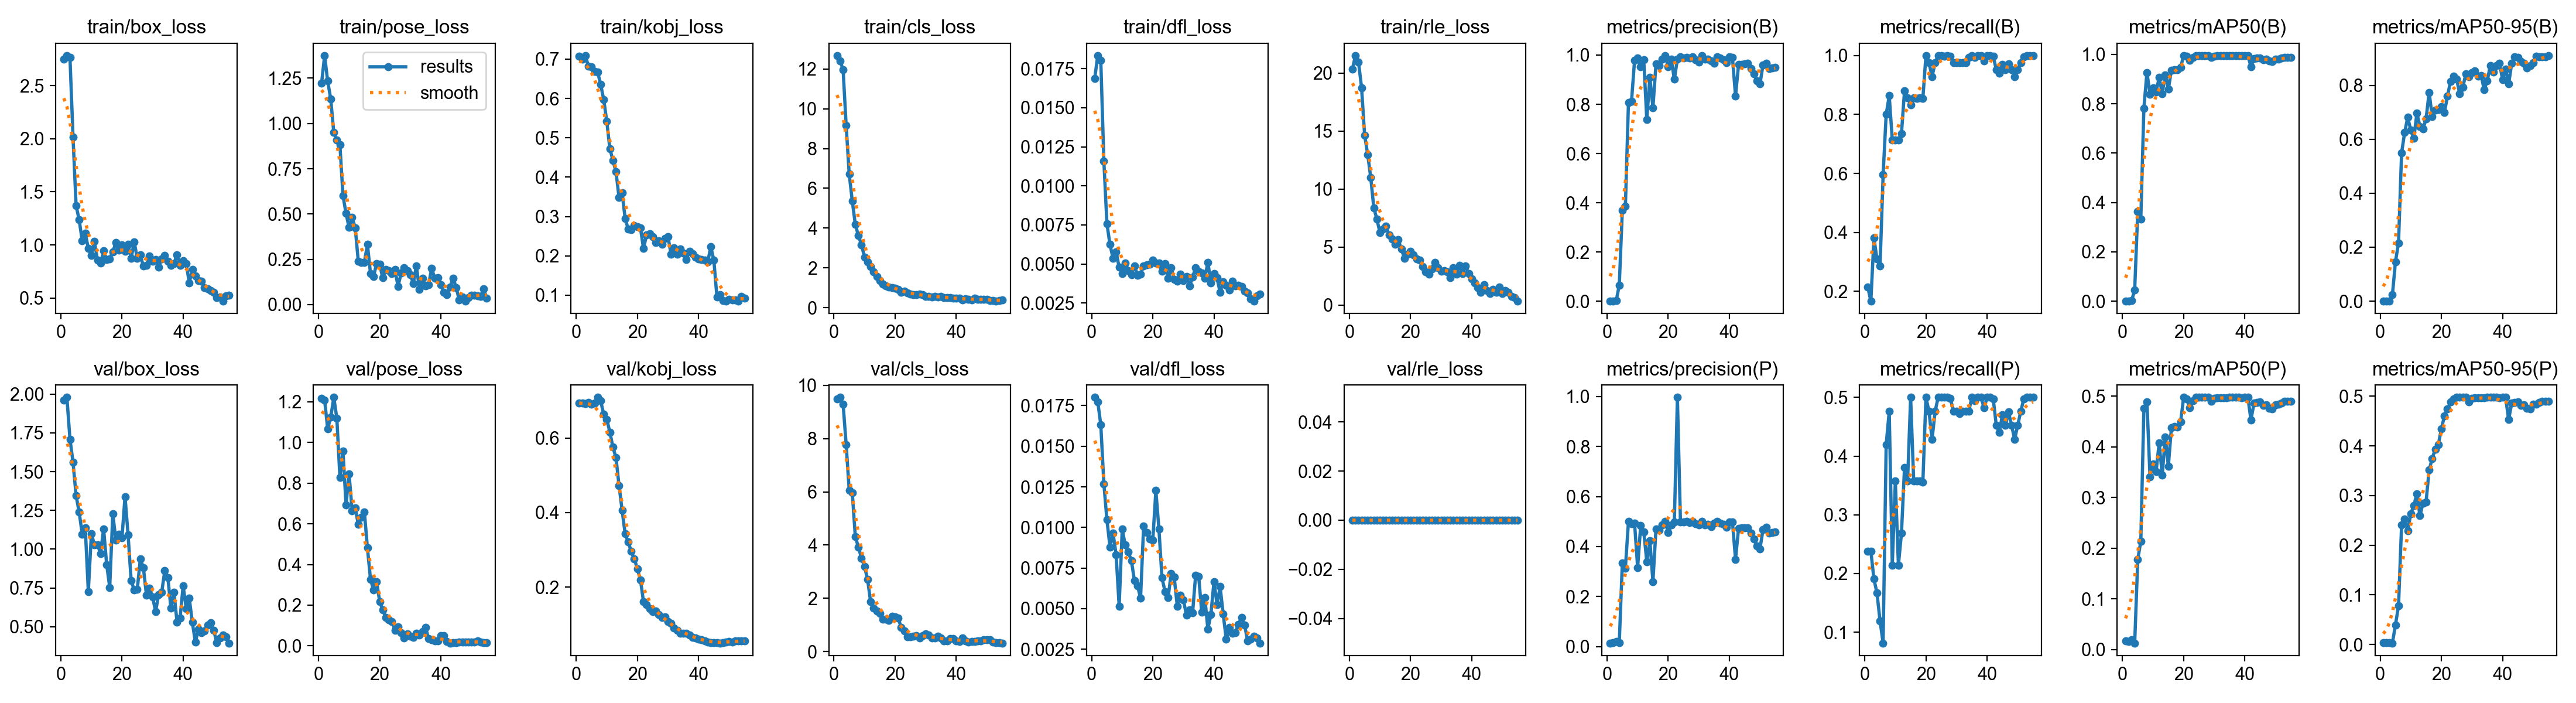

Data behind this chart, as committed beside it:
epoch, time, train/box_loss, train/pose_loss, train/kobj_loss, train/cls_loss, train/dfl_loss, train/rle_loss, metrics/precision(B), metrics/recall(B), metrics/mAP50(B), metrics/mAP50-95(B), metrics/precision(P), metrics/recall(P), metrics/mAP50(P), metrics/mAP50-95(P), val/box_loss, val/pose_loss, val/kobj_loss, val/cls_loss, val/dfl_loss, val/rle_loss, lr/pg0, lr/pg1
1, 25.44, 2.75, 1.221, 0.7075, 12.68, 0.01686, 20.35, 0.00104, 0.2143, 0.00044, 9e-05, 0.01423, 0.2381, 0.01688, 0.0036, 1.963, 1.216, 0.6942, 9.496, 0.01801, 0, 3.334e-05, 3.334e-05
2, 50.45, 2.783, 1.375, 0.6999, 12.41, 0.01834, 21.52, 0.00081, 0.1667, 0.00029, 6e-05, 0.0145, 0.2381, 0.01583, 0.00325, 1.979, 1.209, 0.6943, 9.551, 0.01775, 0, 8.21712e-05, 8.21712e-05
3, 72.36, 2.763, 1.234, 0.7092, 11.98, 0.01802, 20.96, 0.00232, 0.381, 0.00203, 0.0005, 0.02061, 0.1905, 0.01874, 0.00435, 1.71, 1.067, 0.6919, 9.304, 0.01632, 0, 0.0001296, 0.0001296
4, 98.95, 2.015, 1.136, 0.6815, 9.168, 0.01158, 18.75, 0.06631, 0.3095, 0.04653, 0.02306, 0.01566, 0.1667, 0.01263, 0.00313, 1.562, 1.124, 0.6953, 7.785, 0.01269, 0, 0.0001756, 0.0001756
5, 125.8, 1.371, 0.9491, 0.6809, 6.719, 0.00758, 14.65, 0.3691, 0.2857, 0.3645, 0.1464, 0.3348, 0.1191, 0.1779, 0.03976, 1.346, 1.221, 0.6904, 6.06, 0.01047, 0, 0.0002202, 0.0002202
6, 151.1, 1.238, 0.9101, 0.6687, 5.364, 0.00625, 12.99, 0.3875, 0.5952, 0.3333, 0.216, 0.3142, 0.08155, 0.2132, 0.07799, 1.241, 1.118, 0.6942, 5.975, 0.0088, 0, 0.0002633, 0.0002633
7, 177.5, 1.04, 0.882, 0.6677, 4.181, 0.00536, 10.99, 0.8066, 0.8004, 0.7819, 0.5493, 0.5, 0.4195, 0.4756, 0.2404, 1.097, 0.8277, 0.7093, 4.309, 0.00965, 0, 0.0003051, 0.0003051
8, 204, 1.111, 0.6028, 0.6352, 3.625, 0.00579, 8.392, 0.8126, 0.8636, 0.9269, 0.6247, 0.4907, 0.4762, 0.4892, 0.2527, 1.138, 0.9571, 0.6999, 3.932, 0.00833, 0, 0.0003455, 0.0003455
9, 230.5, 0.9671, 0.5029, 0.597, 3.165, 0.00479, 7.412, 0.9788, 0.7143, 0.838, 0.6811, 0.4928, 0.2143, 0.3405, 0.229, 0.7268, 0.6935, 0.6639, 3.515, 0.00514, 0, 0.0003844, 0.0003844
10, 257.4, 0.9023, 0.4253, 0.5414, 2.549, 0.00438, 6.25, 0.9886, 0.7143, 0.864, 0.6339, 0.3165, 0.3571, 0.3665, 0.2631, 1.099, 0.8443, 0.6508, 3.196, 0.00989, 0, 0.0004219, 0.0004219
11, 284.1, 1.031, 0.4802, 0.4728, 2.315, 0.00507, 6.561, 0.9526, 0.7143, 0.8483, 0.6032, 0.4835, 0.2143, 0.3508, 0.2799, 1.028, 0.6647, 0.6159, 2.718, 0.00891, 0, 0.000458, 0.000458
12, 311, 0.8555, 0.425, 0.4428, 2.067, 0.00458, 6.805, 0.9799, 0.7354, 0.9057, 0.6963, 0.4592, 0.2685, 0.4082, 0.3036, 1.029, 0.6785, 0.5757, 1.864, 0.00848, 0, 0.0004927, 0.0004927
13, 337.7, 0.8268, 0.2406, 0.4138, 1.79, 0.00431, 6.023, 0.7375, 0.881, 0.8411, 0.6478, 0.3396, 0.381, 0.3436, 0.2593, 0.9718, 0.5977, 0.5475, 1.636, 0.00796, 0, 0.000526, 0.000526
14, 364.3, 0.9428, 0.2312, 0.3483, 1.574, 0.00488, 5.699, 0.9094, 0.8571, 0.9168, 0.6382, 0.4237, 0.3571, 0.4193, 0.2849, 1.131, 0.6308, 0.4729, 1.523, 0.00672, 0, 0.0005578, 0.0005578
15, 390.7, 0.865, 0.2333, 0.3608, 1.369, 0.00429, 5.238, 0.7864, 0.8333, 0.8592, 0.6744, 0.2598, 0.5, 0.3617, 0.2873, 0.9005, 0.6591, 0.4067, 1.427, 0.00641, 0, 0.0005883, 0.0005883
16, 416.9, 0.8687, 0.3323, 0.295, 1.194, 0.00436, 5.629, 0.9641, 0.8571, 0.9353, 0.774, 0.4712, 0.3571, 0.4378, 0.3514, 0.7538, 0.4808, 0.3431, 1.205, 0.00565, 0, 0.0006173, 0.0006173
17, 443.4, 0.935, 0.1721, 0.2679, 1.089, 0.00488, 4.844, 0.9579, 0.8555, 0.9374, 0.684, 0.4663, 0.3571, 0.4399, 0.3743, 1.228, 0.328, 0.3214, 1.214, 0.01008, 0, 0.0006449, 0.0006449
18, 468, 1.02, 0.1548, 0.2665, 1.029, 0.00495, 4.045, 0.9828, 0.8571, 0.9365, 0.7079, 0.4856, 0.3571, 0.439, 0.3934, 1.06, 0.2747, 0.2955, 1.179, 0.0097, 0, 0.0006711, 0.0006711
19, 494.9, 0.949, 0.2275, 0.2771, 1.016, 0.00497, 4.354, 0.9973, 0.8551, 0.9462, 0.7098, 0.5, 0.3556, 0.4487, 0.4022, 1.095, 0.3145, 0.2762, 1.32, 0.00929, 0, 0.0006959, 0.0006959
20, 519.3, 0.9992, 0.2219, 0.2742, 0.9639, 0.00526, 4.637, 0.9515, 1, 0.995, 0.7217, 0.4552, 0.5, 0.4975, 0.434, 1.073, 0.2183, 0.2487, 1.297, 0.00921, 0, 0.0007192, 0.0007192
21, 546.1, 0.9406, 0.1474, 0.2711, 0.9169, 0.00505, 4.34, 0.9831, 0.9762, 0.9918, 0.6992, 0.4861, 0.4762, 0.4943, 0.4599, 1.34, 0.1759, 0.2197, 1.249, 0.01227, 0, 0.0007412, 0.0007412
22, 570.6, 1.006, 0.193, 0.2187, 0.7753, 0.00507, 3.976, 0.9012, 0.9286, 0.9748, 0.7591, 0.4979, 0.4286, 0.4773, 0.4746, 1.091, 0.1397, 0.1608, 0.9139, 0.00991, 0, 0.0007617, 0.0007617
23, 596.9, 0.8714, 0.188, 0.2532, 0.8299, 0.00453, 3.857, 0.9833, 0.9762, 0.9886, 0.8153, 0.9967, 0.4762, 0.491, 0.488, 0.7985, 0.1271, 0.1533, 0.7634, 0.0069, 0, 0.0007809, 0.0007809
24, 620.2, 1.03, 0.1715, 0.2556, 0.7454, 0.00501, 3.328, 0.9924, 0.9997, 0.995, 0.8343, 0.4992, 0.5, 0.4975, 0.4938, 0.7357, 0.1192, 0.1427, 0.5502, 0.00605, 0, 0.0007986, 0.0007986
25, 644.2, 0.8718, 0.1924, 0.2488, 0.6867, 0.00408, 2.857, 0.9875, 1, 0.995, 0.8222, 0.4975, 0.5, 0.4975, 0.4975, 0.7396, 0.07721, 0.1341, 0.5438, 0.00567, 0, 0.0008149, 0.0008149
26, 667.1, 0.904, 0.1006, 0.2333, 0.6568, 0.00477, 2.671, 0.9904, 0.9985, 0.995, 0.7693, 0.4997, 0.5, 0.4975, 0.4974, 0.9381, 0.09306, 0.1364, 0.5787, 0.00716, 0, 0.0008297, 0.0008297
27, 690.6, 0.8024, 0.173, 0.2378, 0.6398, 0.00402, 3.127, 0.9875, 1, 0.995, 0.7918, 0.4962, 0.5, 0.4975, 0.4975, 0.8811, 0.06382, 0.1257, 0.5887, 0.00693, 0, 0.0008432, 0.0008432
28, 712.2, 0.8091, 0.2026, 0.2296, 0.6752, 0.00391, 3.689, 0.9916, 0.9969, 0.995, 0.8426, 0.5, 0.4982, 0.4975, 0.4975, 0.7037, 0.039, 0.1184, 0.5075, 0.00514, 0, 0.0008553, 0.0008553
29, 732.7, 0.8978, 0.1871, 0.2449, 0.6636, 0.00436, 3.198, 0.9814, 0.9762, 0.9873, 0.8315, 0.4906, 0.4762, 0.4899, 0.4886, 0.7497, 0.05849, 0.1201, 0.6, 0.00584, 0, 0.0008659, 0.0008659
30, 756, 0.8479, 0.1661, 0.2488, 0.5726, 0.00393, 2.902, 0.9713, 0.9762, 0.9933, 0.8476, 0.487, 0.4762, 0.4958, 0.4958, 0.6913, 0.04644, 0.1069, 0.6668, 0.00554, 0, 0.0008751, 0.0008751
31, 781.7, 0.8606, 0.1178, 0.2047, 0.5746, 0.00421, 2.955, 0.9979, 0.9754, 0.9941, 0.8541, 0.5, 0.4721, 0.4966, 0.4966, 0.599, 0.04036, 0.1027, 0.6097, 0.00459, 0, 0.0008829, 0.0008829
32, 805.3, 0.793, 0.2148, 0.2199, 0.5303, 0.0036, 2.854, 0.9832, 0.9762, 0.9941, 0.8346, 0.4871, 0.4762, 0.4966, 0.4966, 0.7077, 0.06206, 0.09087, 0.5134, 0.00492, 0, 0.0008893, 0.0008893
33, 831.2, 0.8705, 0.08255, 0.2042, 0.5783, 0.00416, 2.336, 0.9837, 0.9762, 0.9941, 0.837, 0.4881, 0.4762, 0.4966, 0.4966, 0.7229, 0.05256, 0.08439, 0.5117, 0.00473, 0, 0.0008943, 0.0008943
34, 854, 0.9028, 0.1451, 0.2174, 0.544, 0.00475, 3.195, 0.9752, 0.9939, 0.9941, 0.7834, 0.4795, 0.4762, 0.4966, 0.4966, 0.8611, 0.07027, 0.07551, 0.5664, 0.00705, 0, 0.000889, 0.000889
35, 877.8, 0.8441, 0.1034, 0.2067, 0.5504, 0.00452, 2.633, 0.9666, 1, 0.995, 0.8159, 0.4941, 0.5, 0.4975, 0.4975, 0.8173, 0.09045, 0.07585, 0.5043, 0.00698, 0, 0.0008654, 0.0008654
36, 899, 0.806, 0.1111, 0.1912, 0.5065, 0.00444, 3.403, 0.9918, 0.9938, 0.995, 0.8728, 0.5, 0.4943, 0.4975, 0.4975, 0.6201, 0.03528, 0.07609, 0.3967, 0.00476, 0, 0.0008418, 0.0008418
37, 919.2, 0.8254, 0.1996, 0.2115, 0.5159, 0.00409, 2.692, 0.9875, 1, 0.995, 0.8492, 0.4936, 0.5, 0.4975, 0.4975, 0.7206, 0.02984, 0.07177, 0.3927, 0.00568, 0, 0.0008183, 0.0008183
38, 942.5, 0.907, 0.1457, 0.2052, 0.5127, 0.00511, 3.379, 0.9806, 1, 0.995, 0.8729, 0.4887, 0.5, 0.4975, 0.4975, 0.5309, 0.02308, 0.06535, 0.4897, 0.00374, 0, 0.0007947, 0.0007947
39, 968.7, 0.8092, 0.1499, 0.1959, 0.4835, 0.00378, 2.71, 0.9686, 0.9822, 0.9941, 0.8818, 0.4765, 0.4822, 0.4966, 0.4966, 0.5566, 0.02295, 0.06331, 0.4781, 0.00465, 0, 0.0007711, 0.0007711
40, 993.5, 0.8487, 0.1082, 0.1925, 0.4877, 0.00438, 2.267, 0.9929, 1, 0.995, 0.8218, 0.4978, 0.5, 0.4975, 0.4975, 0.764, 0.05137, 0.06032, 0.4036, 0.00666, 0, 0.0007475, 0.0007475
41, 1022, 0.8245, 0.06821, 0.1905, 0.4706, 0.00411, 1.894, 0.9897, 1, 0.995, 0.8605, 0.4979, 0.5, 0.4975, 0.4975, 0.616, 0.04969, 0.05792, 0.3751, 0.00525, 0, 0.000724, 0.000724
42, 1050, 0.6445, 0.05333, 0.1884, 0.3748, 0.00318, 1.503, 0.8336, 0.9967, 0.9504, 0.8051, 0.3494, 0.4974, 0.4529, 0.4529, 0.6835, 0.02201, 0.05521, 0.5189, 0.00635, 0, 0.0007004, 0.0007004
43, 22.13, 0.7671, 0.09566, 0.1845, 0.4582, 0.00386, 1.085, 0.9618, 0.9524, 0.9836, 0.881, 0.473, 0.4524, 0.4861, 0.4861, 0.5277, 0.01389, 0.05221, 0.3962, 0.00468, 0, 0.0004067, 0.0004067
44, 44.55, 0.7058, 0.1463, 0.223, 0.4295, 0.00363, 1.759, 0.9625, 0.9405, 0.9846, 0.9064, 0.4743, 0.4405, 0.4871, 0.4871, 0.4004, 0.0153, 0.05132, 0.3629, 0.00312, 0, 0.0003767, 0.0003767
45, 65.24, 0.6614, 0.09463, 0.1885, 0.389, 0.00332, 1.22, 0.9653, 0.9693, 0.9857, 0.9033, 0.4759, 0.4705, 0.4882, 0.4882, 0.4834, 0.01662, 0.05081, 0.3802, 0.00383, 0, 0.0003467, 0.0003467
46, 88.82, 0.6586, 0.02635, 0.09578, 0.4657, 0.0039, 0.9969, 0.9657, 0.9524, 0.9787, 0.889, 0.4743, 0.4524, 0.4812, 0.4812, 0.4617, 0.01846, 0.05077, 0.3834, 0.00348, 0, 0.0003167, 0.0003167
47, 111.4, 0.5987, 0.04026, 0.1007, 0.4278, 0.0036, 1.354, 0.9455, 0.9719, 0.9799, 0.8821, 0.4544, 0.4749, 0.4824, 0.4824, 0.4733, 0.01816, 0.04988, 0.3915, 0.00353, 0, 0.0002867, 0.0002867
48, 131.7, 0.5891, 0.01891, 0.08687, 0.4248, 0.00362, 1.1, 0.924, 0.9524, 0.9732, 0.8636, 0.4311, 0.4524, 0.4757, 0.4757, 0.5104, 0.01793, 0.05053, 0.4097, 0.00402, 0, 0.0002567, 0.0002567
49, 152.2, 0.5722, 0.03822, 0.08526, 0.4175, 0.00355, 1.526, 0.8961, 0.9286, 0.9718, 0.8721, 0.4031, 0.4286, 0.4743, 0.4743, 0.5266, 0.01973, 0.05227, 0.4488, 0.00447, 0, 0.0002267, 0.0002267
50, 172.5, 0.5541, 0.05185, 0.08997, 0.4201, 0.00325, 1.009, 0.8834, 0.9524, 0.9807, 0.8831, 0.3912, 0.4524, 0.4832, 0.4832, 0.4746, 0.0185, 0.05325, 0.4469, 0.00399, 0, 0.0001967, 0.0001967
51, 195.5, 0.5029, 0.05286, 0.08856, 0.3706, 0.00314, 1.257, 0.9603, 0.9762, 0.9809, 0.9079, 0.469, 0.4762, 0.4834, 0.4834, 0.3983, 0.01908, 0.05284, 0.4381, 0.00301, 0, 0.0001667, 0.0001667
52, 215.7, 0.5107, 0.04823, 0.08848, 0.365, 0.00277, 1.099, 0.9677, 0.9966, 0.9843, 0.9048, 0.4772, 0.4975, 0.4868, 0.4868, 0.4274, 0.02488, 0.0556, 0.3527, 0.00312, 0, 0.0001367, 0.0001367
53, 238.6, 0.4704, 0.04587, 0.08474, 0.3258, 0.00262, 0.7534, 0.9448, 1, 0.9875, 0.9055, 0.4542, 0.5, 0.49, 0.49, 0.4457, 0.01913, 0.0556, 0.3365, 0.00331, 0, 0.0001067, 0.0001067
54, 258.9, 0.5191, 0.08737, 0.09728, 0.3625, 0.00295, 0.6215, 0.9466, 1, 0.9875, 0.9063, 0.4556, 0.5, 0.49, 0.49, 0.433, 0.01685, 0.05563, 0.3303, 0.0032, 0, 7.6682e-05, 7.6682e-05
55, 281.3, 0.5272, 0.03468, 0.09286, 0.3793, 0.00306, 0.3268, 0.9505, 1, 0.9875, 0.9101, 0.459, 0.5, 0.49, 0.49, 0.3946, 0.01422, 0.05586, 0.3207, 0.00288, 0, 4.6676e-05, 4.6676e-05
